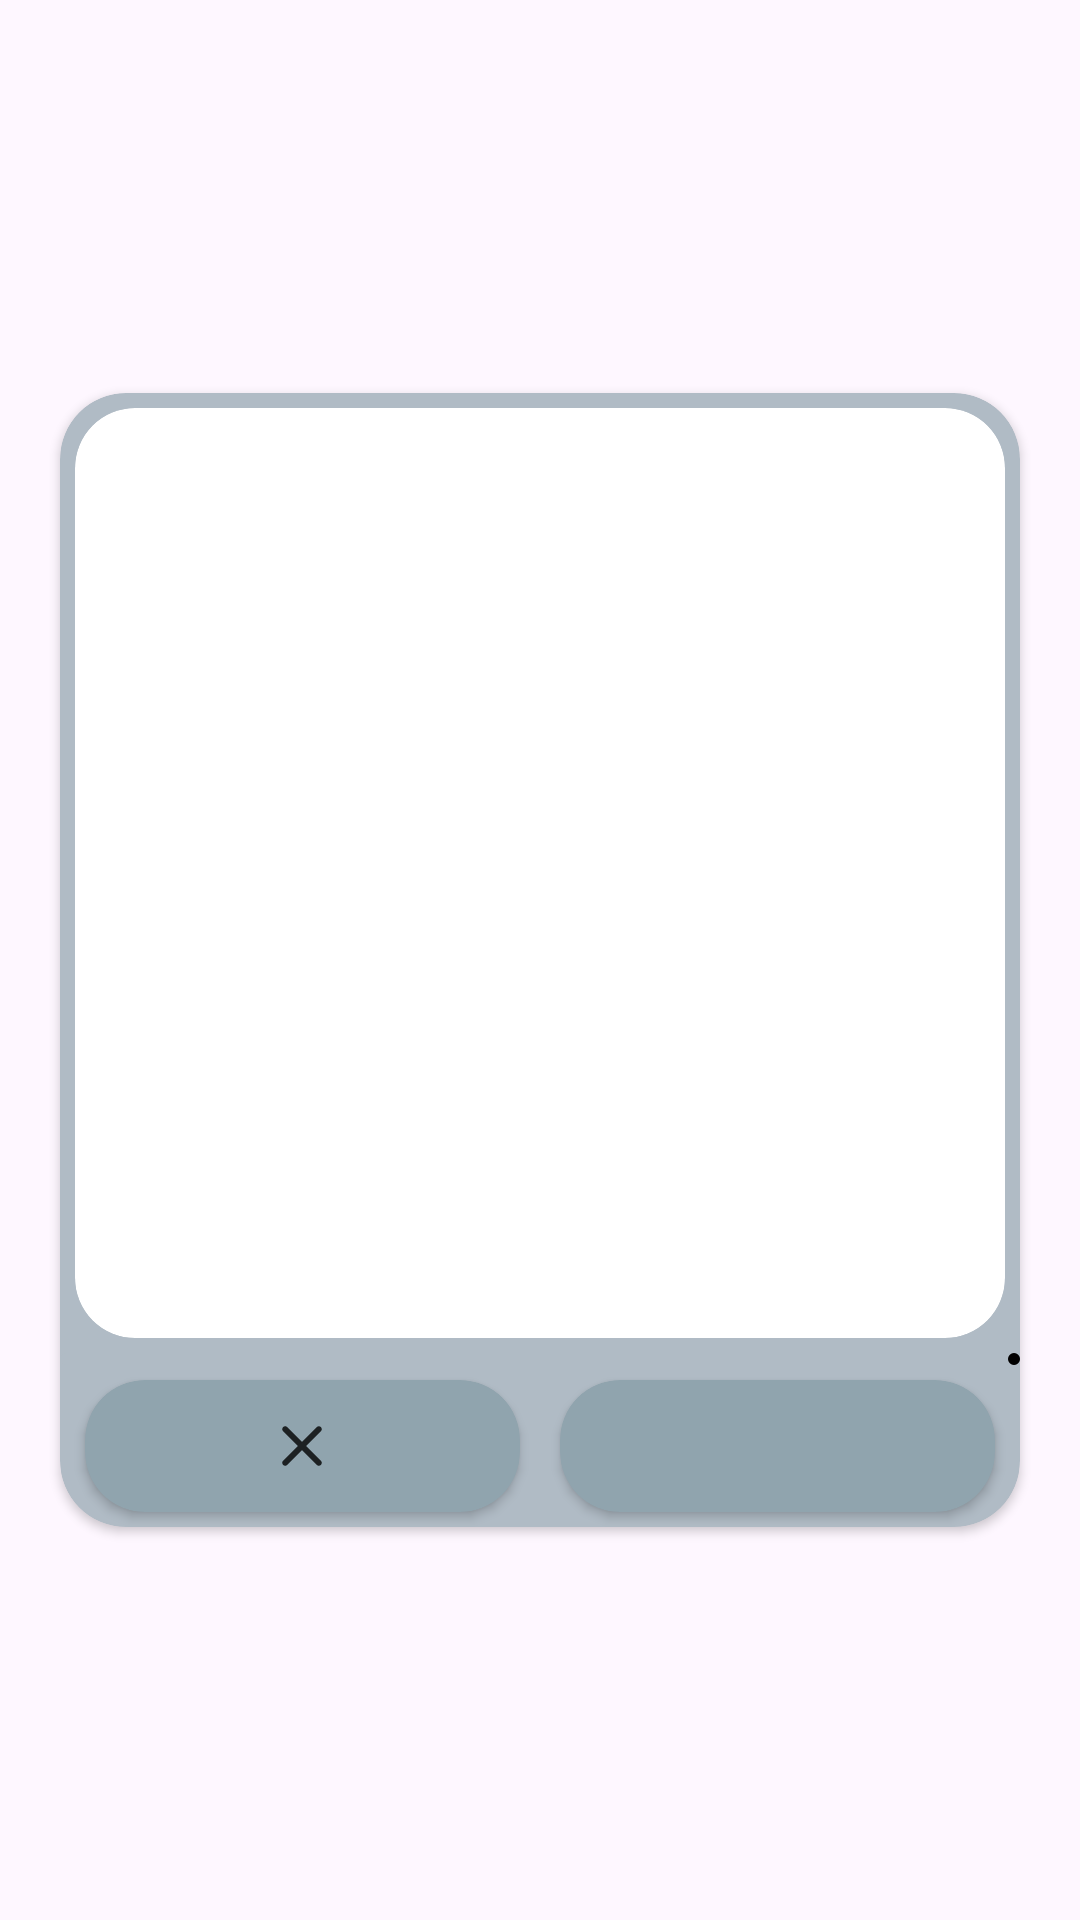

Layout XML and referenced resources for this Android screen:
<!-- AndroidManifest.xml: application theme Theme.AndroidChatApp -->
<!-- res/layout/send_image_dialog.xml -->
<?xml version="1.0" encoding="utf-8"?>
<androidx.constraintlayout.widget.ConstraintLayout xmlns:android="http://schemas.android.com/apk/res/android"
    xmlns:app="http://schemas.android.com/apk/res-auto"
    xmlns:tools="http://schemas.android.com/tools"
    android:layout_width="wrap_content"
    android:layout_height="wrap_content">

    <androidx.cardview.widget.CardView
        android:layout_width="320dp"
        android:layout_height="wrap_content"
        app:cardBackgroundColor="?attr/colorSurface"
        app:cardCornerRadius="22dp"
        app:layout_constraintBottom_toBottomOf="parent"
        app:layout_constraintEnd_toEndOf="parent"
        app:layout_constraintStart_toStartOf="parent"
        app:layout_constraintTop_toTopOf="parent">

        <androidx.constraintlayout.widget.ConstraintLayout
            android:layout_width="match_parent"
            android:layout_height="match_parent">

            <androidx.cardview.widget.CardView
                android:id="@+id/cardView3"
                android:layout_width="0dp"
                android:layout_height="0dp"
                android:layout_margin="5dp"
                app:cardCornerRadius="20dp"
                app:cardElevation="0dp"
                app:layout_constraintDimensionRatio="1:1"
                app:layout_constraintEnd_toEndOf="parent"
                app:layout_constraintStart_toStartOf="parent"
                app:layout_constraintTop_toTopOf="parent">

                <ImageView
                    android:id="@+id/image"
                    android:layout_width="match_parent"
                    android:layout_height="match_parent"
                    android:transitionName="dialogImage"
                    app:layout_constraintBottom_toBottomOf="parent"
                    app:layout_constraintEnd_toEndOf="parent"
                    app:layout_constraintStart_toStartOf="parent"
                    app:layout_constraintTop_toTopOf="parent" />

            </androidx.cardview.widget.CardView>

            <androidx.cardview.widget.CardView
                android:id="@+id/cancelButton"
                android:layout_width="145dp"
                android:layout_height="44dp"
                android:layout_margin="5dp"
                app:cardCornerRadius="20dp"
                app:cardBackgroundColor="?attr/colorSecondary"
                app:layout_constraintBottom_toBottomOf="parent"
                app:layout_constraintEnd_toStartOf="@+id/sendButton"
                app:layout_constraintHorizontal_bias="0.5"
                app:layout_constraintStart_toStartOf="parent"
                app:layout_constraintTop_toBottomOf="@+id/progressBar">

                <ImageView
                    android:layout_width="wrap_content"
                    android:layout_height="wrap_content"
                    android:layout_gravity="center"
                    app:srcCompat="@drawable/ic_close"
                    app:tint="@color/black" />

            </androidx.cardview.widget.CardView>

            <androidx.cardview.widget.CardView
                android:id="@+id/sendButton"
                android:layout_width="145dp"
                android:layout_height="44dp"
                android:layout_margin="5dp"
                app:cardCornerRadius="20dp"
                app:cardBackgroundColor="?attr/colorSecondary"
                app:layout_constraintBottom_toBottomOf="parent"
                app:layout_constraintEnd_toEndOf="parent"
                app:layout_constraintHorizontal_bias="0.5"
                app:layout_constraintStart_toEndOf="@+id/cancelButton"
                app:layout_constraintTop_toBottomOf="@+id/progressBar">

                <ImageView
                    android:layout_width="wrap_content"
                    android:layout_height="wrap_content"
                    android:layout_gravity="center"
                    android:padding="12dp"
                    app:srcCompat="@drawable/ic_send"
                    app:tint="@color/black" />

            </androidx.cardview.widget.CardView>











            <com.google.android.material.progressindicator.LinearProgressIndicator
                android:id="@+id/progressBar"
                android:layout_width="match_parent"
                android:layout_height="wrap_content"
                android:layout_marginVertical="5dp"
                android:indeterminate="false"
                app:trackColor="?attr/colorSurface"
                app:indicatorColor="?attr/colorOnSurface"
                app:layout_constraintEnd_toEndOf="parent"
                app:layout_constraintStart_toStartOf="parent"
                app:layout_constraintTop_toBottomOf="@+id/cardView3"/>


        </androidx.constraintlayout.widget.ConstraintLayout>



    </androidx.cardview.widget.CardView>

</androidx.constraintlayout.widget.ConstraintLayout>
<!-- resources referenced by this layout -->
<resources>
  <color name="black">#000000</color>
  <!-- drawable ic_close (drawable-anydpi) -->
  <vector xmlns:android="http://schemas.android.com/apk/res/android"
      android:width="24dp"
      android:height="24dp"
      android:viewportWidth="24"
      android:viewportHeight="24"
      android:tint="#898989"
      android:alpha="0.8">
    <path
        android:fillColor="@android:color/white"
        android:pathData="M18.3,5.71c-0.39,-0.39 -1.02,-0.39 -1.41,0L12,10.59 7.11,5.7c-0.39,-0.39 -1.02,-0.39 -1.41,0 -0.39,0.39 -0.39,1.02 0,1.41L10.59,12 5.7,16.89c-0.39,0.39 -0.39,1.02 0,1.41 0.39,0.39 1.02,0.39 1.41,0L12,13.41l4.89,4.89c0.39,0.39 1.02,0.39 1.41,0 0.39,-0.39 0.39,-1.02 0,-1.41L13.41,12l4.89,-4.89c0.38,-0.38 0.38,-1.02 0,-1.4z"/>
  </vector>
  <style name="Theme.AndroidChatApp" parent="Theme.Material3.Light.NoActionBar">
          
          <item name="colorPrimary">@color/md_grey_300</item>
          <item name="background">@color/md_blue_grey_100</item>
          <item name="colorOnBackground">@color/md_red_50</item>
          <item name="colorSurface">@color/md_blue_grey_200</item>
          <item name="colorOnSurface">@color/md_black_1000</item>
          <item name="colorPrimaryVariant">@color/md_red_50</item>
          <item name="colorOnPrimary">@color/md_black_1000</item>
  
          <item name="colorPrimaryContainer">@color/AntiqueWhite</item>
          <item name="colorOnPrimaryContainer">@color/black</item>
  
          <item name="dividerColor">@color/md_blue_grey_300</item>
  
          <item name="android:textColor">@color/black</item>
  
          <item name="buttonTint">@color/md_blue_400</item>
          
          <item name="colorSecondary">@color/md_blue_grey_300</item>
  
          <item name="colorSecondaryVariant">@color/md_red_50</item>
  
          
          <item name="android:statusBarColor">@color/md_blue_grey_200</item>
          
  
          <item name="colorTertiary">@color/material_dynamic_tertiary40</item>
      </style>
  <color name="md_grey_300">#E0E0E0</color>
  <color name="md_blue_grey_100">#CFD8DC</color>
  <color name="md_red_50">#FFEBEE</color>
  <color name="md_blue_grey_200">#B0BBC5</color>
  <color name="md_black_1000">#000000</color>
  <color name="AntiqueWhite">#FAEBD7</color>
  <color name="md_blue_grey_300">#90A4AE</color>
  <color name="md_blue_400">#42A5F5</color>
</resources>
